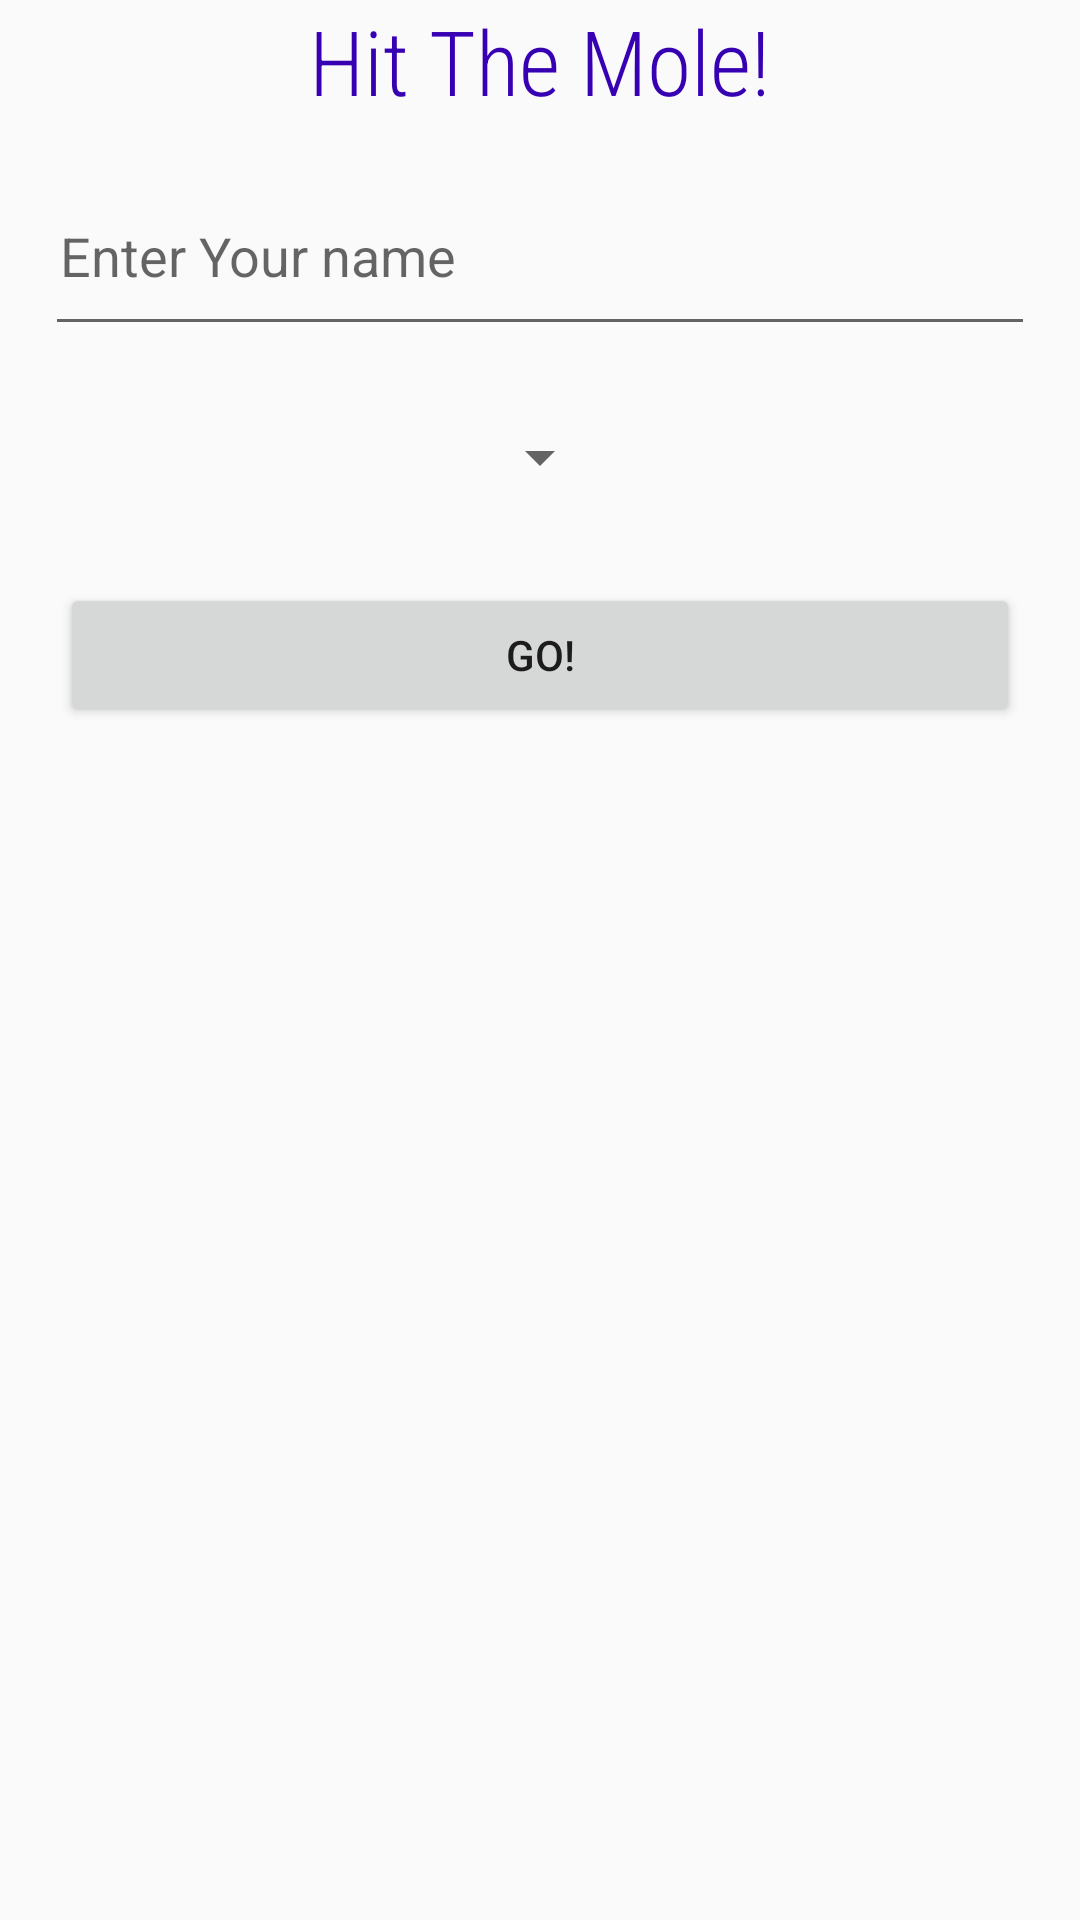

Produce the Android XML layout that renders to this screen, including the resource entries it uses.
<!-- AndroidManifest.xml: application theme AppTheme -->
<!-- res/layout/activity_start.xml -->
<?xml version="1.0" encoding="utf-8"?>
<LinearLayout xmlns:android="http://schemas.android.com/apk/res/android"
    xmlns:tools="http://schemas.android.com/tools"
    android:layout_width="match_parent"
    android:layout_height="match_parent"
    android:orientation="vertical"
    tools:context=".Start">

    <ImageView
        android:layout_width="match_parent"
        android:layout_height="wrap_content"
        android:background="@drawable/mole"
        tools:ignore="ContentDescription" />

    <TextView
        android:layout_width="wrap_content"
        android:layout_height="wrap_content"
        android:fontFamily="sans-serif-condensed-light"
        android:text="@string/app_name"
        android:layout_gravity="center"
        android:textSize="30sp"
        android:textColor="@color/colorPrimaryDark"
        />

    <EditText
        android:id="@+id/editText"
        android:layout_width="match_parent"
        android:layout_height="60dp"
        android:layout_margin="15dp"
        android:padding="5dp"
        android:hint="Enter Your name"/>

    <Spinner
        android:id="@+id/spinner"
        android:layout_margin="10dp"
        android:layout_width="wrap_content"
        android:layout_height="wrap_content"
        android:layout_gravity="center"/>

    <Button
        android:id="@+id/button"
        android:layout_width="match_parent"
        android:layout_height="wrap_content"
        android:text="GO!"
        android:layout_margin="20dp"/>

</LinearLayout>
<!-- resources referenced by this layout -->
<resources>
  <!-- drawable mole: jpg bitmap (mipmap-xxxhdpi, 16842 bytes) -->
  <string name="app_name">Hit The Mole!</string>
  <style name="AppTheme" parent="Theme.AppCompat.Light.DarkActionBar">
          
          <item name="colorPrimary">@color/colorPrimary</item>
          <item name="colorPrimaryDark">@color/colorPrimaryDark</item>
          <item name="colorAccent">@color/colorAccent</item>
      </style>
  <!-- not gathered from this repository: default colours our renderer supplied (Android Studio template values) -->
  <color name="colorPrimary">#FF6200EE</color>
  <color name="colorPrimaryDark">#FF3700B3</color>
  <color name="colorAccent">#FF03DAC5</color>
</resources>
